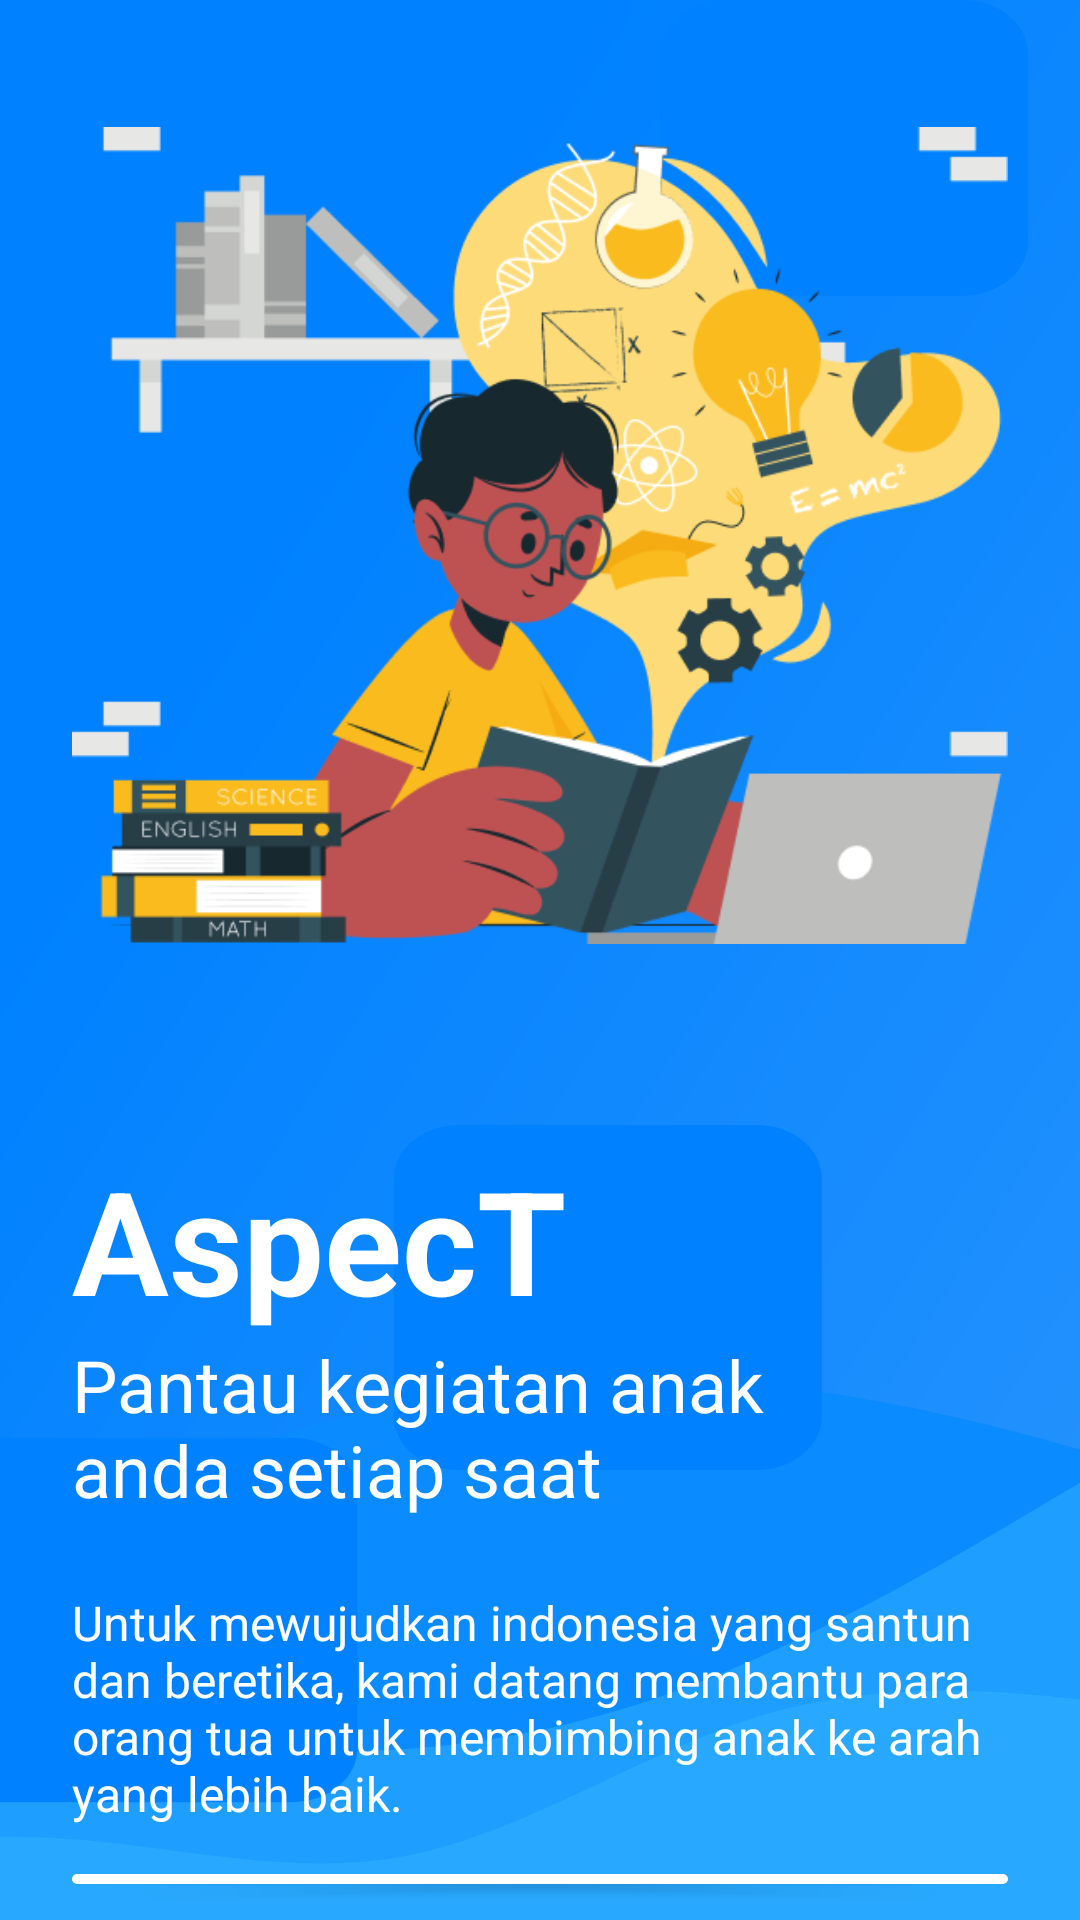

Layout XML and referenced resources for this Android screen:
<!-- AndroidManifest.xml: application theme Theme.Parent -->
<!-- res/layout/activity_main.xml -->
<?xml version="1.0" encoding="utf-8"?>
<LinearLayout xmlns:android="http://schemas.android.com/apk/res/android"
    xmlns:app="http://schemas.android.com/apk/res-auto"
    xmlns:tools="http://schemas.android.com/tools"
    android:id="@+id/onboarding"
    android:layout_width="match_parent"
    android:layout_height="match_parent"
    android:orientation="vertical"
    android:background="@drawable/ic_onboarding">

    <LinearLayout
        android:id="@+id/onboarding_title"
        android:layout_width="match_parent"
        android:layout_height="wrap_content"
        android:orientation="vertical">

        <ImageView
            android:layout_width="wrap_content"
            android:layout_height="357dp"
            android:paddingHorizontal="24dp"
            app:srcCompat="@drawable/onboard" />

        <TextView
            android:id="@+id/tv_title"
            android:layout_width="wrap_content"
            android:layout_height="wrap_content"
            android:layout_marginHorizontal="24dp"
            android:layout_marginTop="24dp"
            android:text="@string/title"
            android:textColor="@color/white"
            android:textSize="48sp"
            android:textStyle="bold" />

        <TextView
            android:id="@+id/tv_subtitle"
            android:layout_width="match_parent"
            android:layout_height="wrap_content"
            android:layout_below="@id/tv_title"
            android:layout_marginHorizontal="24sp"
            android:text="@string/subtitle"
            android:textColor="@color/white"
            android:textSize="24sp" />

        <TextView
            android:layout_width="match_parent"
            android:layout_height="wrap_content"
            android:layout_marginHorizontal="24dp"
            android:layout_marginTop="24dp"
            android:text="@string/detail"
            android:textColor="@color/white"
            android:textSize="16sp" />

    </LinearLayout>

    <LinearLayout
        android:id="@+id/layout_button_onboarding"
        android:layout_width="match_parent"
        android:layout_height="wrap_content"
        android:layout_marginTop="16dp"
        android:layout_marginHorizontal="24dp"
        android:orientation="vertical">

        <Button
            android:layout_width="match_parent"
            android:layout_height="wrap_content"
            android:text="Masuk"
            android:textSize="16sp"
            android:textColor="@color/blue_primary"
            android:background="@drawable/button_background"
            android:layout_marginBottom="12dp"/>

        <Button
            android:layout_width="match_parent"
            android:layout_height="wrap_content"
            android:text="Buat Akun"
            android:textColor="@color/blue_primary"
            android:background="@drawable/button_background"
            android:textSize="16sp"/>
    </LinearLayout>

</LinearLayout>
<!-- resources referenced by this layout -->
<resources>
  <color name="blue_primary">#0081FF</color>
  <color name="white">#FFFFFFFF</color>
  <!-- drawable button_background (drawable) -->
  <?xml version="1.0" encoding="utf-8"?>
  <shape xmlns:android="http://schemas.android.com/apk/res/android"
      android:shape="rectangle">
      <solid android:color="@color/white" />
      <corners android:radius="16dp"/>
  
  </shape>
  <!-- drawable ic_onboarding: vector/xml drawable (drawable, 3015 chars, omitted) -->
  <!-- drawable onboard: png bitmap (drawable, 54510 bytes) -->
  <string name="detail">Untuk mewujudkan indonesia yang santun dan beretika, kami datang membantu para orang tua untuk membimbing anak ke arah yang lebih baik.</string>
  <string name="subtitle">Pantau kegiatan anak \nanda setiap saat</string>
  <string name="title">AspecT</string>
  <style name="Theme.Parent" parent="Theme.AppCompat.NoActionBar">
          
          <item name="colorPrimary">@color/blue_primary</item>
          <item name="colorPrimaryVariant">@color/purple_700</item>
          <item name="colorOnPrimary">@color/white</item>
          
          <item name="colorSecondary">@color/teal_200</item>
          <item name="colorSecondaryVariant">@color/teal_700</item>
          <item name="colorOnSecondary">@color/black</item>
          
          <item name="android:statusBarColor" tools:targetApi="l">?attr/colorPrimaryVariant</item>
          
          <item name="android:windowFullscreen">true</item>
      </style>
  <color name="purple_700">#FF3700B3</color>
  <color name="teal_200">#FF03DAC5</color>
  <color name="teal_700">#FF018786</color>
  <color name="black">#FF000000</color>
</resources>
